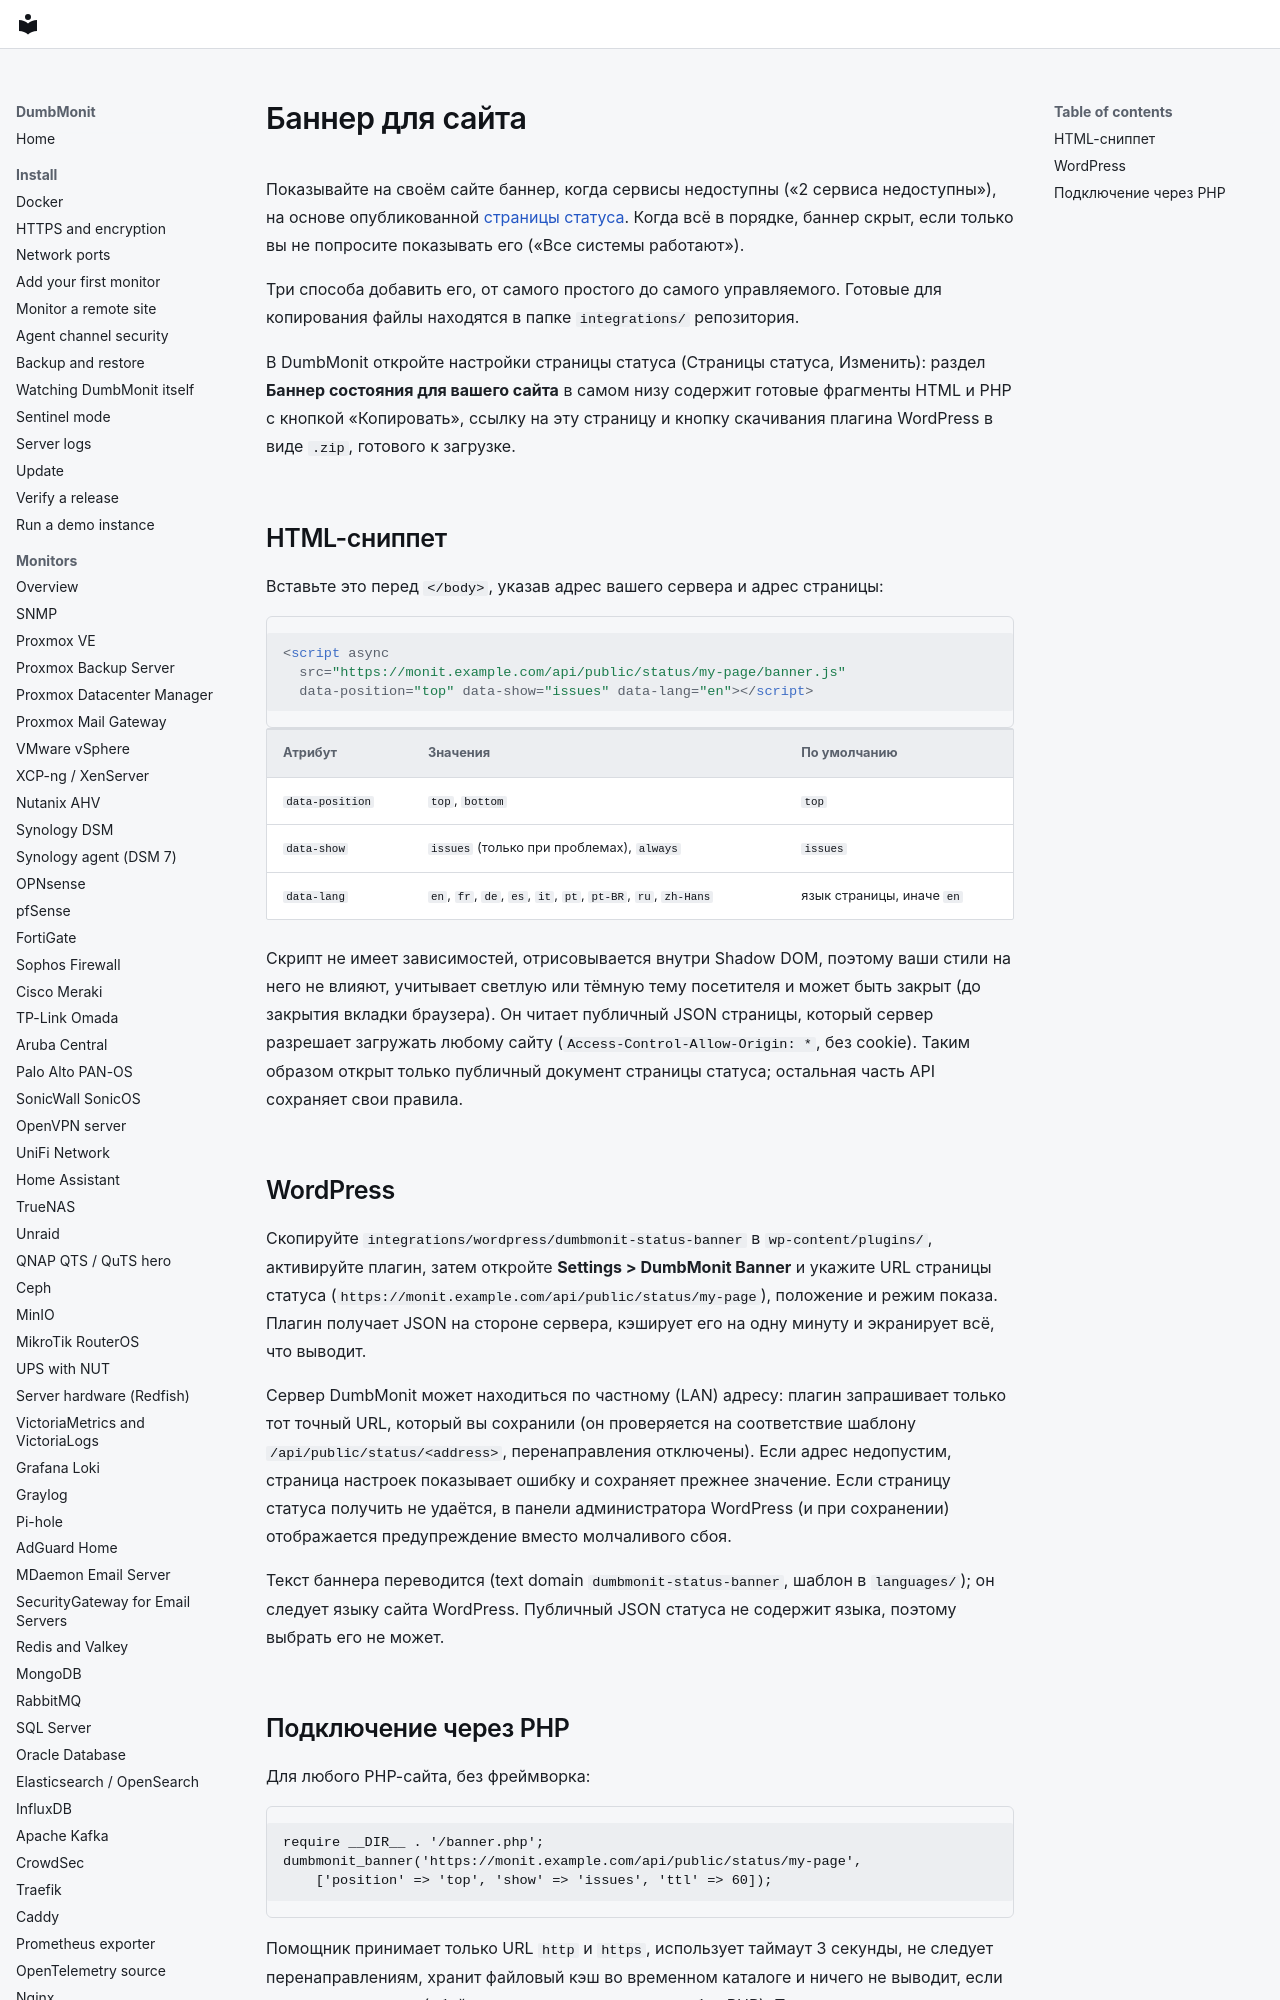

repository: laupernoe/dumbmonit · page: integrations/website-banner.ru/index.html · generator: mkdocs

# Баннер для сайта

Показывайте на своём сайте баннер, когда сервисы недоступны («2 сервиса
недоступны»), на основе опубликованной [страницы статуса](../using/status-pages.md).
Когда всё в порядке, баннер скрыт, если только вы не попросите показывать его
(«Все системы работают»).

Три способа добавить его, от самого простого до самого управляемого. Готовые
для копирования файлы находятся в папке `integrations/` репозитория.

В DumbMonit откройте настройки страницы статуса (Страницы статуса, Изменить): раздел **Баннер состояния для вашего сайта** в самом низу содержит готовые фрагменты HTML и PHP с кнопкой «Копировать», ссылку на эту страницу и кнопку скачивания плагина WordPress в виде `.zip`, готового к загрузке.
